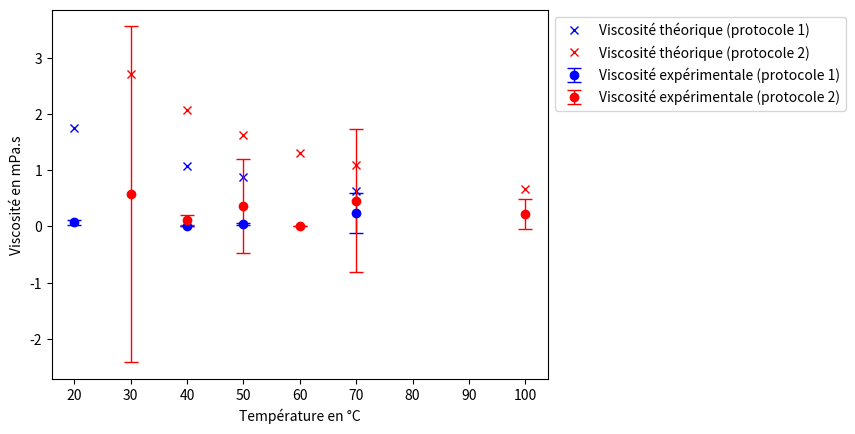

Source code (Python):
# -*- coding: utf-8 -*-
"""
Created on Mon Mar 24 10:11:33 2025

[redacted]
"""

#Graphe viscosité en fct de la température

import numpy as np
import matplotlib.pyplot as plt

#résultats protocole 1

X1=np.array([20,40,50,70])
Y1=np.array([0.076,0.0033,0.051,0.24]) #valeurs expérimentales
Y1_inc=np.array([0.045,0.0004,0.017,0.35]) #incertitudes
Y1_tab=np.array([1.76,1.07,0.879,0.635]) #valeur tabulées

#résultats protocole 2
X2=np.array([30,40,50,60,70,100])
Y2=np.array([0.57,0.12,0.36,0.0099,0.46,0.22])
Y2_inc=np.array([2.99,0.09,0.84,0.0007,1.27,0.26])
Y2_tab=np.array([2.72,2.07,1.62,1.3,1.09,0.668])


plt.errorbar(X1, Y1, yerr=Y1_inc, fmt='bo', capsize=5, ecolor='blue', elinewidth=1, label='Viscosité expérimentale (protocole 1)')
plt.plot(X1, Y1_tab, 'bx', label='Viscosité théorique (protocole 1)')

plt.errorbar(X2, Y2, yerr=Y2_inc, fmt='ro', capsize=5, ecolor='red', elinewidth=1, label='Viscosité expérimentale (protocole 2)')
plt.plot(X2, Y2_tab, 'rx', label='Viscosité théorique (protocole 2)')

plt.xlabel('Température en °C')
plt.ylabel('Viscosité en mPa.s')
plt.legend(loc='upper left', bbox_to_anchor=(1, 1))
plt.show()